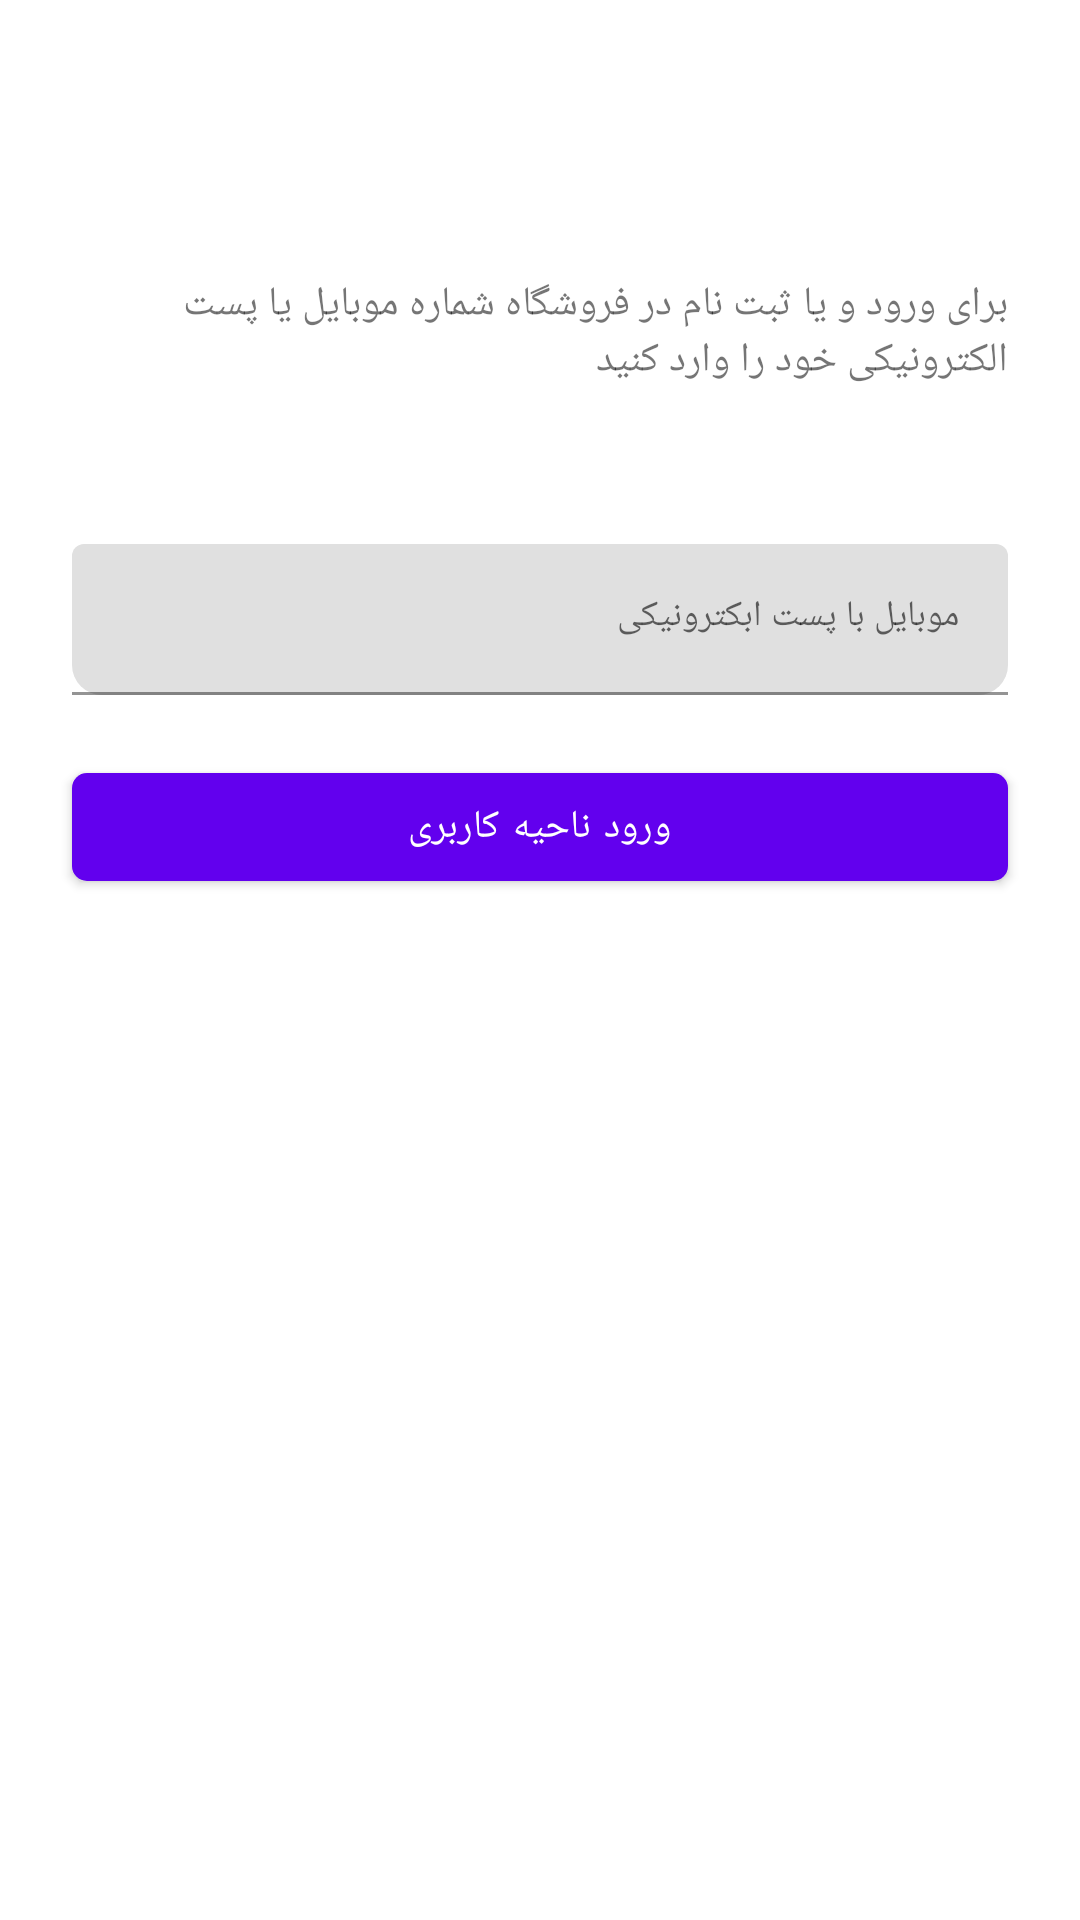

Produce the Android XML layout that renders to this screen, including the resource entries it uses.
<!-- AndroidManifest.xml: application theme SplashScreenTheme -->
<!-- res/layout/fragment_dashboard.xml -->
<?xml version="1.0" encoding="utf-8"?>
<androidx.constraintlayout.widget.ConstraintLayout xmlns:android="http://schemas.android.com/apk/res/android"
    xmlns:app="http://schemas.android.com/apk/res-auto"
    xmlns:tools="http://schemas.android.com/tools"
    android:layout_width="match_parent"
    android:layout_height="match_parent"
    tools:context=".ui.Dashboard.DashboardFragment">

    <ImageView
        android:id="@+id/setting_dashboard"
        android:layout_width="24dp"
        android:layout_height="24dp"
        android:layout_gravity="end"

        android:layout_marginTop="16dp"
        android:layout_marginEnd="16dp"
        android:src="@drawable/ic_baseline_settings_24"
        app:layout_constraintEnd_toEndOf="parent"
        app:layout_constraintTop_toTopOf="parent" />


    <ImageView
        android:id="@+id/cancel_dashboard"
        android:layout_width="24dp"
        android:layout_height="24dp"
        android:layout_marginStart="16dp"
        android:layout_marginTop="16dp"
        android:src="@drawable/ic_baseline_cancel_24"
        app:layout_constraintEnd_toStartOf="@+id/setting_dashboard"
        app:layout_constraintHorizontal_bias="0.0"
        app:layout_constraintStart_toStartOf="parent"
        app:layout_constraintTop_toTopOf="parent" />

    <TextView
        android:id="@+id/detail_dashboard"
        android:layout_width="wrap_content"
        android:layout_height="wrap_content"
        android:layout_gravity="center|fill"
        android:layout_marginTop="28dp"
        android:fontFamily="@font/iran_sans"
        android:padding="24dp"
        android:text="برای ورود و یا ثبت نام در فروشگاه شماره موبایل یا پست الکترونیکی خود را وارد کنید "
        android:textSize="13.5dp"
        app:layout_constraintEnd_toEndOf="parent"
        app:layout_constraintHorizontal_bias="0.0"
        app:layout_constraintStart_toStartOf="parent"
        app:layout_constraintTop_toBottomOf="@+id/cancel_dashboard" />

    <com.google.android.material.textfield.TextInputLayout
        android:id="@+id/textField"
        android:layout_width="match_parent"
        android:layout_height="wrap_content"
        android:layout_marginStart="24dp"
        android:layout_marginTop="28dp"
        android:layout_marginEnd="24dp"
        android:hint="موبایل با پست ابکترونیکی"
        app:layout_constraintEnd_toEndOf="parent"
        app:layout_constraintHorizontal_bias="0.0"
        app:layout_constraintStart_toStartOf="parent"
        app:layout_constraintTop_toBottomOf="@+id/detail_dashboard"
        app:boxCornerRadiusBottomStart="10dp"
        app:boxCornerRadiusBottomEnd="10dp"
        >

        <com.google.android.material.textfield.TextInputEditText
            android:layout_width="match_parent"
            android:layout_height="wrap_content"

            android:fontFamily="@font/iran_sans"
            android:textSize="12dp" />
    </com.google.android.material.textfield.TextInputLayout>

    <com.google.android.material.button.MaterialButton
        android:layout_width="match_parent"
        android:layout_height="wrap_content"
        android:layout_marginStart="24dp"
        android:layout_marginTop="20dp"
        android:layout_marginEnd="24dp"
        android:fontFamily="@font/iran_sans"
        android:text="ورود ناحیه کاربری"
        android:textSize="13dp"
        app:cornerRadius="5dp"
        app:iconTint="@color/main"
        app:layout_constraintEnd_toEndOf="parent"
        app:layout_constraintStart_toStartOf="parent"
        app:layout_constraintTop_toBottomOf="@+id/textField" />
</androidx.constraintlayout.widget.ConstraintLayout>
<!-- resources referenced by this layout -->
<resources>
  <color name="main">#FD5757</color>
  <style name="SplashScreenTheme" parent="Theme.MaterialComponents.DayNight.NoActionBar">
          <item name="android:windowBackground">@drawable/splash_img</item>
          <item name="android:statusBarColor">@color/main</item>
  
  
      </style>
  <!-- drawable splash_img (drawable) -->
  <?xml version="1.0" encoding="utf-8"?>
  <layer-list
      xmlns:android="http://schemas.android.com/apk/res/android">
  
      <item android:drawable="@color/white"/>
  
      <item android:drawable="@drawable/shopcard" android:gravity="center"/>
  </layer-list>
  <color name="white">#FFFFFFFF</color>
</resources>
